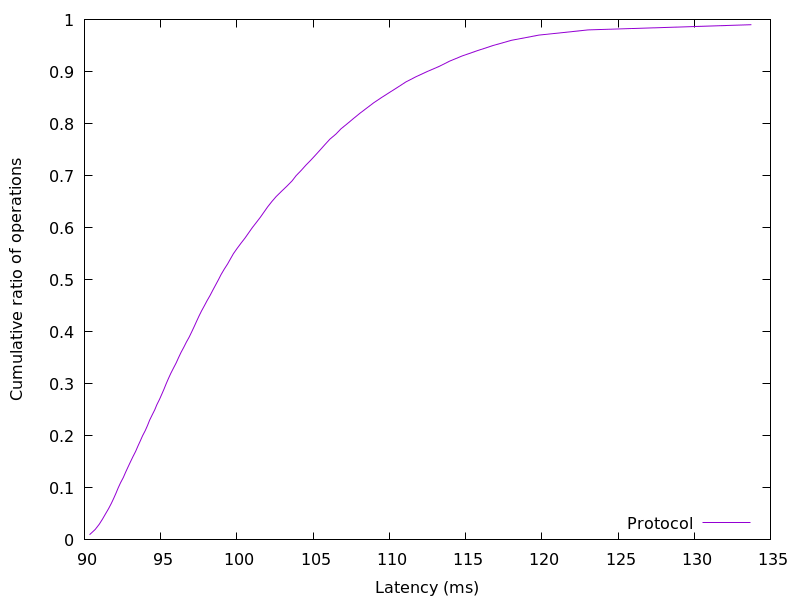

The table this chart was drawn from, first rows:
90.334208, 0.01
90.7, 0.02
90.97, 0.03
91.18, 0.04
91.38, 0.05
91.58, 0.06
91.76, 0.07
91.92, 0.08
92.07, 0.09
92.22, 0.1
92.37, 0.11
92.55, 0.12
92.7, 0.13
92.86, 0.14
93.02, 0.15
93.18, 0.16
93.36, 0.17
93.5, 0.18
93.66, 0.19
93.81, 0.2
93.99, 0.21
94.14, 0.22
94.27, 0.23
94.44, 0.24
94.61, 0.25
94.75, 0.26
94.92, 0.27
95.08, 0.28
95.22, 0.29
95.36, 0.3
95.51, 0.31
95.67, 0.32
95.84, 0.33
96.02, 0.34
96.17, 0.35
96.33, 0.36
96.51, 0.37
96.69, 0.38
96.87, 0.39
97.04, 0.4
97.2, 0.41
97.35, 0.42
97.51, 0.43
97.68, 0.44
97.87, 0.45
98.05, 0.46
98.24, 0.47
98.42, 0.48
98.61, 0.49
98.79, 0.5
98.96, 0.51
99.16, 0.52
99.38, 0.53
99.58, 0.54
99.77, 0.55
100, 0.56
100.3, 0.57
100.5, 0.58
100.8, 0.59
101, 0.6
101.3, 0.61
... 38 more rows
